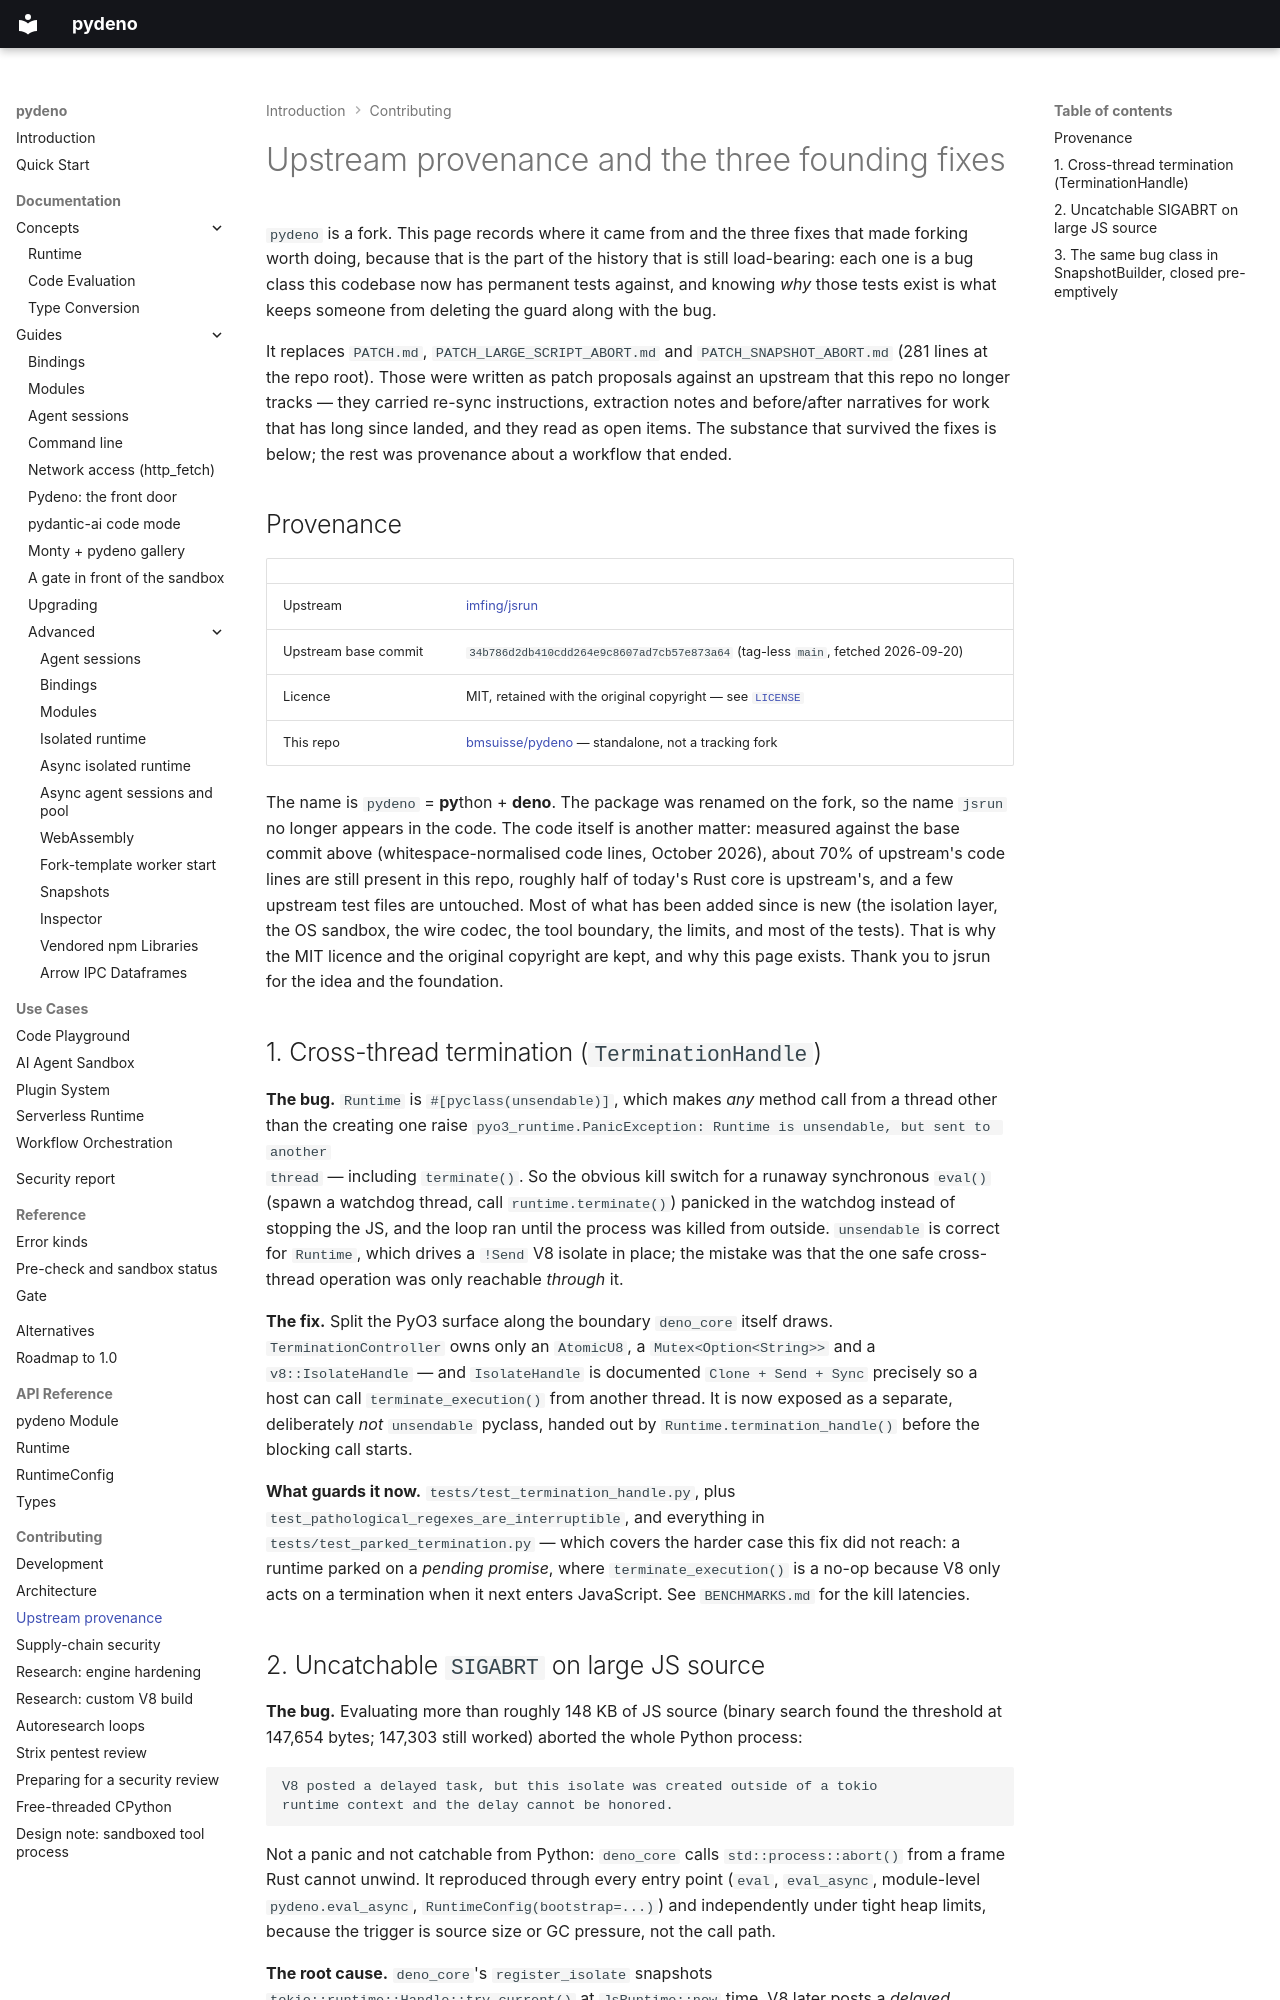

repository: bmsuisse/pydeno · page: contributing/upstream-divergence/index.html · generator: mkdocs

# Upstream provenance and the three founding fixes

`pydeno` is a fork. This page records where it came from and the three fixes
that made forking worth doing, because that is the part of the history that is
still load-bearing: each one is a bug class this codebase now has permanent
tests against, and knowing *why* those tests exist is what keeps someone from
deleting the guard along with the bug.

It replaces `PATCH.md`, `PATCH_LARGE_SCRIPT_ABORT.md` and
`PATCH_SNAPSHOT_ABORT.md` (281 lines at the repo root). Those were written as
patch proposals against an upstream that this repo no longer tracks — they
carried re-sync instructions, extraction notes and before/after narratives for
work that has long since landed, and they read as open items. The substance
that survived the fixes is below; the rest was provenance about a workflow that
ended.

## Provenance

| | |
|---|---|
| Upstream | [imfing/jsrun](https://github.com/imfing/jsrun) |
| Upstream base commit | `34b786d2db410cdd264e9c8607ad7cb57e873a64` (tag-less `main`, fetched 2026-09-20) |
| Licence | MIT, retained with the original copyright — see [`LICENSE`](https://github.com/bmsuisse/pydeno/blob/main/LICENSE) |
| This repo | [bmsuisse/pydeno](https://github.com/bmsuisse/pydeno) — standalone, not a tracking fork |

The name is `pydeno` = **py**thon + **deno**. The package was renamed on the
fork, so the name `jsrun` no longer appears in the code. The code itself is
another matter: measured against the base commit above (whitespace-normalised
code lines, October 2026), about 70% of upstream's code lines are still present
in this repo, roughly half of today's Rust core is upstream's, and a few
upstream test files are untouched. Most of what has been added since is new (the
isolation layer, the OS sandbox, the wire codec, the tool boundary, the limits,
and most of the tests). That is why the MIT licence and the original copyright
are kept, and why this page exists. Thank you to jsrun for the idea and the
foundation.

## 1. Cross-thread termination (`TerminationHandle`)

**The bug.** `Runtime` is `#[pyclass(unsendable)]`, which makes *any* method
call from a thread other than the creating one raise
`pyo3_runtime.PanicException: Runtime is unsendable, but sent to another
thread` — including `terminate()`. So the obvious kill switch for a runaway
synchronous `eval()` (spawn a watchdog thread, call `runtime.terminate()`)
panicked in the watchdog instead of stopping the JS, and the loop ran until the
process was killed from outside. `unsendable` is correct for `Runtime`, which
drives a `!Send` V8 isolate in place; the mistake was that the one safe
cross-thread operation was only reachable *through* it.

**The fix.** Split the PyO3 surface along the boundary `deno_core` itself
draws. `TerminationController` owns only an `AtomicU8`, a
`Mutex<Option<String>>` and a `v8::IsolateHandle` — and `IsolateHandle` is
documented `Clone + Send + Sync` precisely so a host can call
`terminate_execution()` from another thread. It is now exposed as a separate,
deliberately *not* `unsendable` pyclass, handed out by
`Runtime.termination_handle()` before the blocking call starts.

**What guards it now.** `tests/test_termination_handle.py`, plus
`test_pathological_regexes_are_interruptible`, and everything in
`tests/test_parked_termination.py` — which covers the harder case this fix did
not reach: a runtime parked on a *pending promise*, where
`terminate_execution()` is a no-op because V8 only acts on a termination when
it next enters JavaScript. See `BENCHMARKS.md` for the kill latencies.
